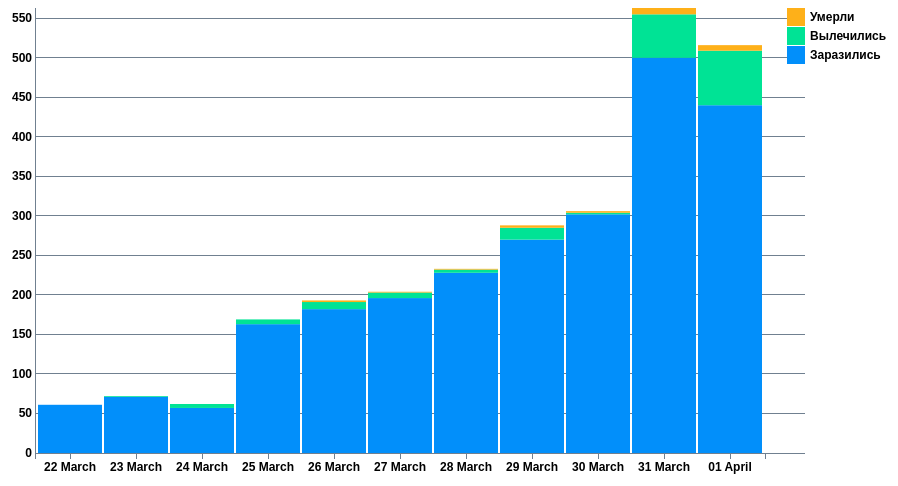
D3 v3 page, settled after 480 driven frames (8 s of simulated time); the page loaded 1 data file(s).


        const margin = {top: 20, right: 160, bottom: 35, left: 30};
        const width = 960 - margin.left - margin.right, height = 500 - margin.top - margin.bottom;
        const svg = d3.select("h2")
            .append("div").attr("class", "svg-containter")
            .append("svg").attr("height", "100%").attr("width", width + margin.left + margin.right);

        const dateParse = d3.time.format("%Y-%m-%d").parse;

        d3.csv("data/covid.csv", function (error, data) {

            /**
             * Преобразуем датасет в склееный массив
             */
            const dataset = d3.layout.stack()(["cases", "discharged", "deceased"].map(function (covidCase) {
                return data.map(function (d) {
                    return {x: dateParse(d.day), y: +d[covidCase]};
                });
            }));

            /**
             * Строим бар-чарт
             */
            const x = d3.scale.ordinal()
                .domain(dataset[0].map(function (d) {
                    return d.x;
                }))
                .rangeRoundBands([30, width - 10], 0.03);

            const y = d3.scale.linear()
                .domain([0, d3.max(dataset, function (d) {
                    return d3.max(d, function (d) {
                        return d.y0 + d.y;
                    });
                })])
                .range([height, 0]);

            const colors = ["#028ffa", "#00e395", "#feb019"];

            const yAxis = d3.svg.axis().scale(y).orient("left").ticks(10).tickSize(-width, 0, 0).tickFormat(function (d) {
                return d
            });

            const xAxis = d3.svg.axis().scale(x).orient("bottom").tickFormat(d3.time.format("%d %B"));

            svg.append("g").attr("class", "y axis").attr("transform", "translate(" + 30 + ",0)").call(yAxis);

            svg.append("g").attr("class", "x axis").attr("transform", "translate(0," + height + ")").call(xAxis);

            const groups = svg.selectAll("g.cost").data(dataset).enter().append("g").attr("class", "cost").style("fill", function (d, i) {
                return colors[i];
            });

            const rect = groups.selectAll("rect").data(function (d) {
                return d;
            }).enter().append("rect").attr("x", function (d) {
                return x(d.x);
            }).attr("y", function (d) {
                return y(d.y0 + d.y);
            }).attr("height", function (d) {
                return y(d.y0) - y(d.y0 + d.y);
            }).attr("width", x.rangeBand()).on("mouseover", function () {
                tooltip.style("display", null);
            }).on("mouseout", function () {
                tooltip.style("display", "none");
            }).on("mousemove", function (d) {
                var xPosition = d3.mouse(this)[0] - 15;
                var yPosition = d3.mouse(this)[1] - 25;
                tooltip.attr("transform", "translate(" + xPosition + "," + yPosition + ")");
                tooltip.select("text").text(d.y);
            });

            const legend = svg.selectAll(".legend")
                .data(colors)
                .enter().append("g")
                .attr("class", "legend")
                .attr("transform", function (d, i) {
                    return "translate(30," + i * 19 + ")";
                });

            legend.append("rect").attr("x", width - 18).attr("width", 18).attr("height", 18).style("fill", function (d, i) {
                return colors.slice().reverse()[i];
            });

            legend.append("text").attr("x", width + 5).attr("y", 9).attr("dy", ".35em").style("text-anchor", "start").text(function (d, i) {
                switch (i) {
                    case 0:
                        return "Умерли";
                    case 1:
                        return "Вылечились";
                    case 2:
                        return "Заразились";
                }
            });

            const tooltip = svg.append("g").attr("class", "my-tooltip").style("display", "none");
            tooltip.append("rect").attr("width", 30).attr("height", 20).attr("fill", "white").style("opacity", 0.5);
            tooltip.append("text").attr("x", 15).attr("dy", "1.2em").style("text-anchor", "middle").attr("font-size", "12px").attr("font-weight", "bold");
        });
    

### data: data/covid.csv
day, cases, discharged, deceased
2020-03-22, 61, 0, 0
2020-03-23, 71, 1, 0
2020-03-24, 57, 5, 0
2020-03-25, 163, 6, 0
2020-03-26, 182, 9, 2
2020-03-27, 196, 7, 1
2020-03-28, 228, 4, 1
2020-03-29, 270, 15, 3
2020-03-30, 302, 2, 2
2020-03-31, 500, 55, 8
2020-04-01, 440, 69, 7